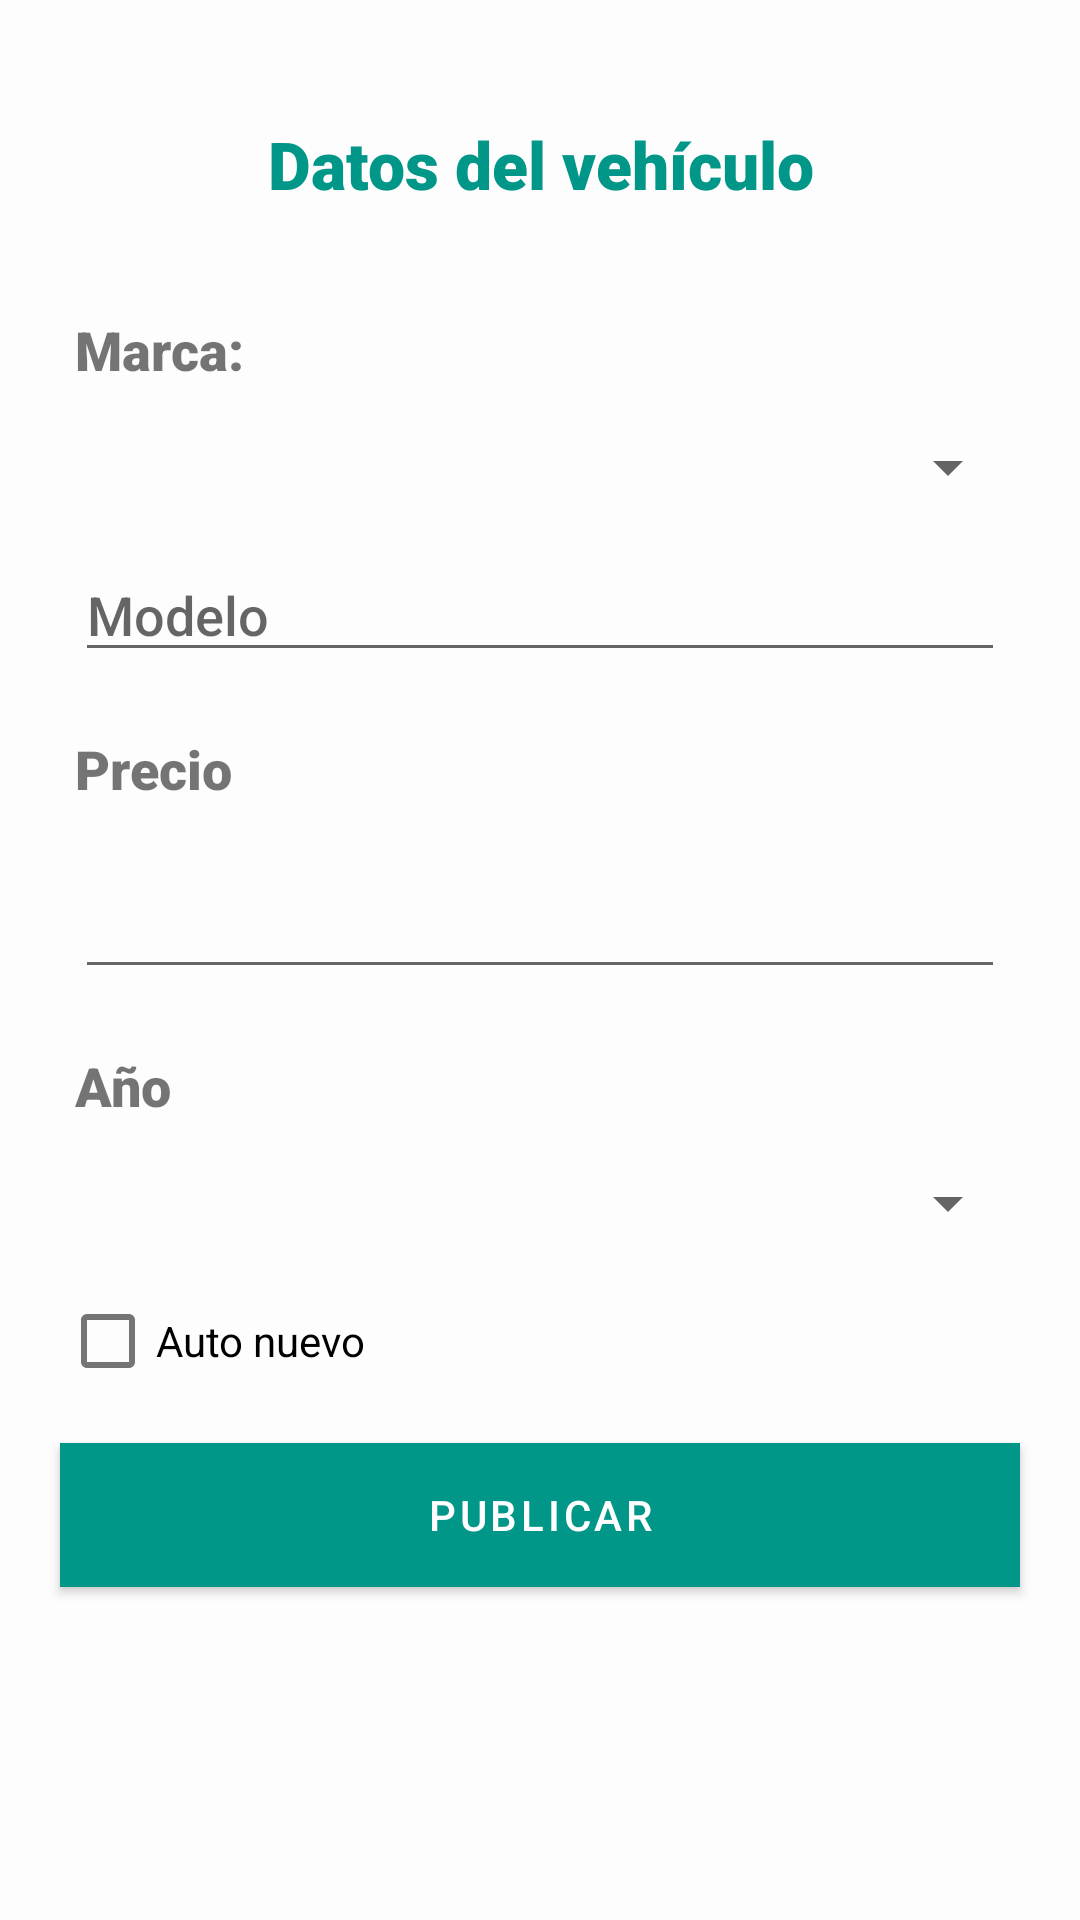

Reconstruct the res/layout file that produces this screen, plus the resources it refers to.
<!-- AndroidManifest.xml: application theme Theme.ExamenUnidad2 -->
<!-- res/layout/activity_main2.xml -->
<?xml version="1.0" encoding="utf-8"?>
<androidx.constraintlayout.widget.ConstraintLayout xmlns:android="http://schemas.android.com/apk/res/android"
    xmlns:app="http://schemas.android.com/apk/res-auto"
    xmlns:tools="http://schemas.android.com/tools"
    android:layout_width="match_parent"
    android:layout_height="match_parent"
    android:background="#3CFAF4F4"
    tools:context=".MainActivity2">


    <LinearLayout
        android:id="@+id/linearLayout"
        android:layout_width="0dp"
        android:layout_height="0dp"
        android:orientation="vertical"
        android:padding="15dp"
        app:layout_constraintBottom_toBottomOf="parent"
        app:layout_constraintEnd_toEndOf="parent"
        app:layout_constraintStart_toStartOf="parent"
        app:layout_constraintTop_toTopOf="parent">

        <TextView
            android:id="@+id/textView4"
            android:layout_width="match_parent"
            android:layout_height="wrap_content"
            android:layout_margin="25dp"
            android:fontFamily="sans-serif-black"
            android:gravity="center"
            android:text="Datos del vehículo"
            android:textColor="#009688"
            android:textSize="22sp" />

        <TextView
            android:id="@+id/txtmarca"
            android:layout_width="match_parent"
            android:layout_height="wrap_content"
            android:layout_margin="10dp"
            android:fontFamily="sans-serif-black"
            android:text="Marca:"
            android:textSize="18sp" />

        <Spinner
            android:id="@+id/spinnerMarcas"
            android:layout_width="match_parent"
            android:layout_height="wrap_content"
            android:layout_margin="5dp" />

        <EditText
            android:id="@+id/txtmodelo"
            android:layout_width="match_parent"
            android:layout_height="wrap_content"
            android:layout_margin="10dp"
            android:fontFamily="sans-serif-medium"
            android:hint="Modelo" />

        <TextView
            android:id="@+id/txtPrecio2"
            android:layout_width="match_parent"
            android:layout_height="wrap_content"
            android:layout_margin="10dp"
            android:fontFamily="sans-serif-black"
            android:text="Precio"
            android:textSize="18sp" />

        <EditText
            android:id="@+id/editPrecio"
            android:layout_width="match_parent"
            android:layout_height="wrap_content"
            android:layout_margin="10dp"/>

        <TextView
            android:id="@+id/lblAño"
            android:layout_width="match_parent"
            android:layout_height="wrap_content"
            android:layout_margin="10dp"
            android:fontFamily="sans-serif-black"
            android:text="Año"
            android:textSize="18sp" />

        <Spinner
            android:id="@+id/spinnerAños"
            android:layout_width="match_parent"
            android:layout_height="wrap_content"
            android:layout_margin="5dp"/>

        <CheckBox
            android:id="@+id/chEstado"
            android:layout_width="match_parent"
            android:layout_height="wrap_content"
            android:text="Auto nuevo"
            android:layout_margin="5dp"/>

        <Button
            android:id="@+id/btnPublicar"
            android:layout_width="match_parent"
            android:layout_height="wrap_content"
            android:layout_margin="5dp"
            android:background="#009688"
            android:text="Publicar"
            app:backgroundTint="#009688" />

    </LinearLayout>
</androidx.constraintlayout.widget.ConstraintLayout>
<!-- resources referenced by this layout -->
<resources>
  <style name="Theme.ExamenUnidad2" parent="Theme.MaterialComponents.DayNight.DarkActionBar">
          
          <item name="colorPrimary">@color/purple_500</item>
          <item name="colorPrimaryVariant">@color/purple_700</item>
          <item name="colorOnPrimary">@color/white</item>
          
          <item name="colorSecondary">@color/teal_200</item>
          <item name="colorSecondaryVariant">@color/teal_700</item>
          <item name="colorOnSecondary">@color/black</item>
          
          <item name="android:statusBarColor" tools:targetApi="l">?attr/colorPrimaryVariant</item>
          
      </style>
  <!-- not gathered from this repository: default colours our renderer supplied (Android Studio template values) -->
  <color name="purple_500">#FF6200EE</color>
  <color name="purple_700">#FF3700B3</color>
  <color name="teal_200">#FF03DAC5</color>
  <color name="teal_700">#FF018786</color>
  <color name="black">#FF000000</color>
  <color name="white">#FFFFFFFF</color>
</resources>
